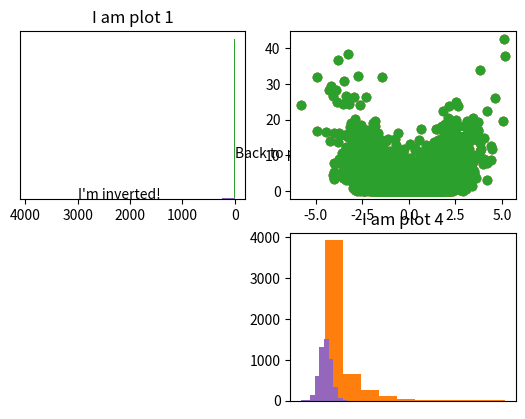
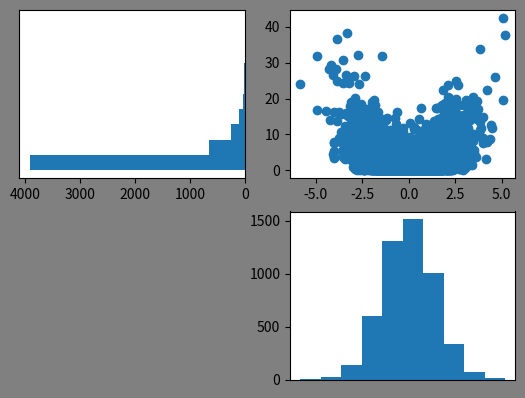

Source code (Python) for these figures, in order:
# first things first
import numpy as np
import matplotlib.pyplot as plt

### make some data to play with
my_means = [0, 0]
my_cov = [[2, -1.9], [-1.9, 3]]
my_n = 5000

my_rng = np.random.default_rng()
x, y = my_rng.multivariate_normal(my_means, my_cov, my_n).T
y = y**2

# how big are our variables?

# histogram of x

# histogram of y

# both histograms on the same plot.

# scatter plot of x,y

plt.subplot(2,2,1)

plt.subplot(2,2,1)       # makes a figure with a 2x2 grid of potential locations, 
                         # makes an axex at location 1, and sets it to "live"

plt.title('I am plot 1')
plt.hist(x);

plt.subplot(2,2,4)      # makes an axes at location 4 and sets it to "live"
plt.title('I am plot 4')
plt.hist(y);

plt.subplot(2,2,1)
plt.title('I am plot 1')
plt.hist(x);

plt.subplot(2,2,4)
plt.title('I am plot 4')
plt.hist(y);

plt.subplot(2,2,1)
plt.text(0.0, 1000, 'Back to plot 1!')


plt.subplot(2,2,1)
plt.hist(y);

plt.subplot(2,2,4)
plt.hist(x);

plt.subplot(2,2,2)
plt.scatter(x,y);

# put the y histogram on its side

plt.subplot(2,2,1)
plt.hist(y, orientation = 'horizontal');  # make the histogram bars horizontal
plt.yticks([])                            # eliminate the y ticks

plt.subplot(2,2,4)
plt.hist(x);

plt.subplot(2,2,2)
plt.scatter(x,y);

yhist_ax = plt.subplot(2,2,1)             # name our y histogram axes object 'yhist_ax'
plt.hist(y, orientation = 'horizontal');
plt.yticks([])
yhist_ax.invert_xaxis()                   # have the axes invert its x axis
plt.text(3000, 20, 'I\'m inverted!')

plt.subplot(2,2,4)
plt.hist(x);
plt.xticks([])

plt.subplot(2,2,2)
plt.scatter(x,y);

fig = plt.figure()                        # make the figure and name it fig
fig.set_facecolor('gray')                 # set the face color to gray

# y subplot
yhist_ax = plt.subplot(2,2,1)             # name our y histogram axes object
plt.hist(y, orientation = 'horizontal');
plt.yticks([])
yhist_ax.invert_xaxis()                   # have the axes invert its x axis

# x subplot()
plt.subplot(2,2,4)
plt.hist(x);
plt.xticks([])

# scatterplot subplot
plt.subplot(2,2,2)
plt.scatter(x,y);